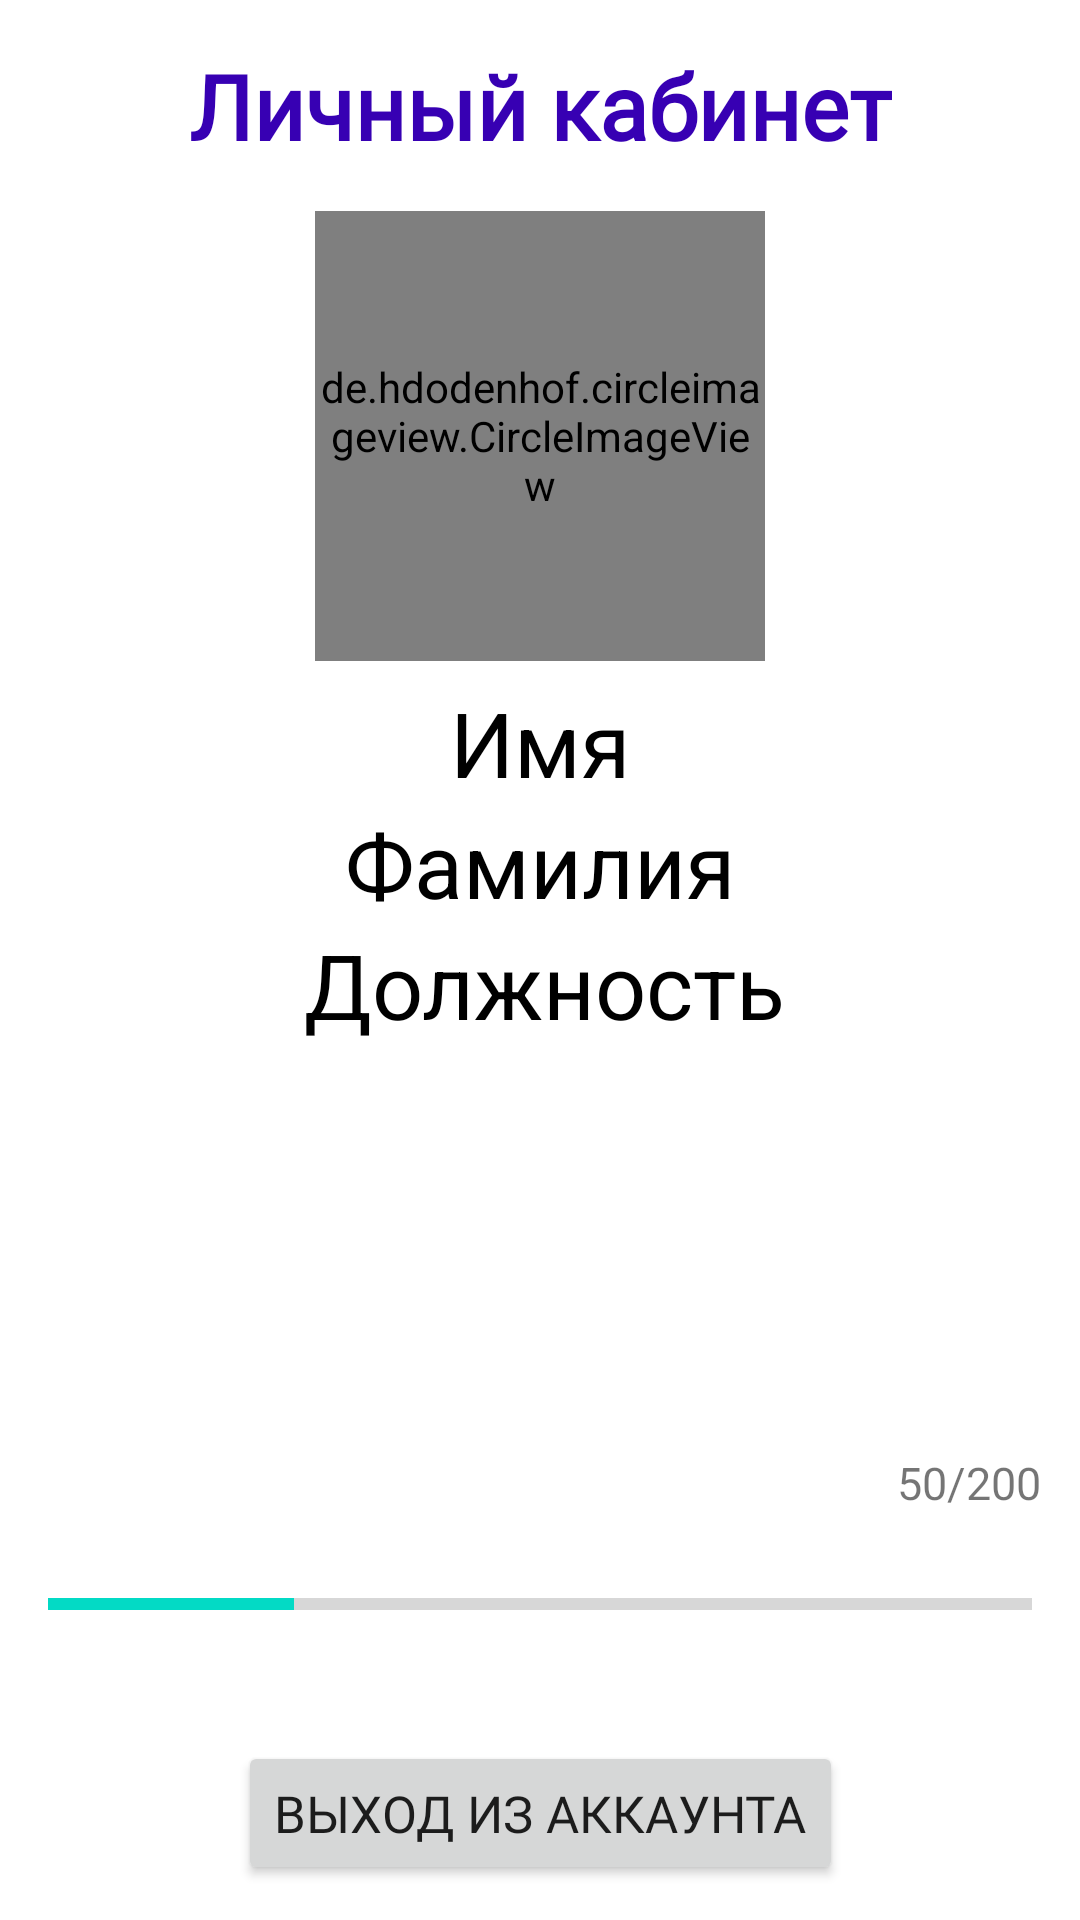

Layout XML and referenced resources for this Android screen:
<!-- AndroidManifest.xml: application theme Theme.Volonter -->
<!-- res/layout/activity_account.xml -->
<?xml version="1.0" encoding="utf-8"?>
<androidx.constraintlayout.widget.ConstraintLayout
    xmlns:android="http://schemas.android.com/apk/res/android"
    xmlns:app="http://schemas.android.com/apk/res-auto"
    xmlns:tools="http://schemas.android.com/tools"
    android:layout_width="match_parent"
    android:layout_height="match_parent"
    tools:context=".Account">

    <TextView
        android:id="@+id/account_app"
        android:layout_width="wrap_content"
        android:layout_height="wrap_content"
        android:layout_marginTop="15dp"
        android:fontFamily="@font/adamina"
        android:text="@string/account_app"
        android:textColor="@color/purple_700"
        android:textSize="30sp"
        android:textStyle="bold"
        app:layout_constraintEnd_toEndOf="parent"
        app:layout_constraintStart_toStartOf="parent"
        app:layout_constraintTop_toTopOf="parent" />

    <ImageView
        android:id="@+id/imageMedal"
        android:layout_width="189dp"
        android:layout_height="129dp"
        android:layout_marginStart="100dp"
        android:layout_marginTop="155dp"
        android:layout_marginEnd="100dp"
        android:scaleType="centerCrop"
        app:layout_constraintEnd_toEndOf="parent"
        app:layout_constraintStart_toStartOf="parent"
        app:layout_constraintTop_toBottomOf="@+id/imageAccount"
        app:srcCompat="@drawable/sil" />

    <ProgressBar
        android:id="@+id/progressBar"
        style="?android:attr/progressBarStyleHorizontal"
        android:layout_width="match_parent"
        android:layout_height="21dp"
        android:layout_marginStart="16dp"
        android:layout_marginTop="20dp"
        android:layout_marginEnd="16dp"
        android:max="200"
        android:progress="50"
        app:layout_constraintEnd_toEndOf="parent"
        app:layout_constraintHorizontal_bias="0.0"
        app:layout_constraintStart_toStartOf="parent"
        app:layout_constraintTop_toBottomOf="@+id/imageMedal" />

    <Button
        android:id="@+id/exit_button"
        android:layout_width="wrap_content"
        android:layout_height="wrap_content"
        android:layout_marginTop="35dp"
        android:fontFamily="@font/adamina"
        android:text="@string/exit_button"
        android:textSize="17sp"
        app:layout_constraintEnd_toEndOf="parent"
        app:layout_constraintStart_toStartOf="parent"
        app:layout_constraintTop_toBottomOf="@+id/progressBar" />

    <TextView
        android:id="@+id/progress_text"
        android:layout_width="wrap_content"
        android:layout_height="wrap_content"
        android:layout_marginBottom="20dp"
        android:fontFamily="@font/adamina"
        android:text="@string/progress_text"
        android:textSize="15sp"
        app:layout_constraintBottom_toTopOf="@+id/progressBar"
        app:layout_constraintEnd_toEndOf="parent"
        app:layout_constraintHorizontal_bias="0.652"
        app:layout_constraintStart_toEndOf="@+id/imageMedal" />

    <de.hdodenhof.circleimageview.CircleImageView
        android:id="@+id/imageAccount"
        android:layout_width="150dp"
        android:layout_height="150dp"
        android:layout_centerHorizontal="true"
        android:layout_marginTop="15dp"
        android:src="@drawable/icon_user"
        app:layout_constraintEnd_toEndOf="parent"
        app:layout_constraintStart_toStartOf="parent"
        app:layout_constraintTop_toBottomOf="@+id/account_app" />











    <TextView
        android:id="@+id/account_name"
        android:layout_width="wrap_content"
        android:layout_height="wrap_content"
        android:layout_marginStart="175dp"
        android:layout_marginTop="7dp"
        android:layout_marginEnd="175dp"
        android:text="@string/account_name"
        android:textColor="@color/black"
        android:textSize="30sp"
        app:layout_constraintEnd_toEndOf="parent"
        app:layout_constraintStart_toStartOf="parent"
        app:layout_constraintTop_toBottomOf="@+id/imageAccount" />

    <TextView
        android:id="@+id/account_lastname"
        android:layout_width="wrap_content"
        android:layout_height="wrap_content"
        android:layout_marginStart="175dp"
        android:layout_marginEnd="175dp"
        android:text="@string/account_lastname"
        android:textColor="@color/black"
        android:textSize="30sp"
        app:layout_constraintEnd_toEndOf="parent"
        app:layout_constraintStart_toStartOf="parent"
        app:layout_constraintTop_toBottomOf="@+id/account_name" />

    <TextView
        android:id="@+id/account_post"
        android:layout_width="wrap_content"
        android:layout_height="wrap_content"
        android:layout_marginStart="178dp"
        android:layout_marginEnd="175dp"
        android:text="@string/account_post"
        android:textColor="@color/black"
        android:textSize="30sp"
        app:layout_constraintEnd_toEndOf="parent"
        app:layout_constraintStart_toStartOf="parent"
        app:layout_constraintTop_toBottomOf="@+id/account_lastname" />


</androidx.constraintlayout.widget.ConstraintLayout>
<!-- resources referenced by this layout -->
<resources>
  <string name="account_app">Личный кабинет</string>
  <string name="account_lastname">Фамилия</string>
  <string name="account_name">Имя</string>
  <string name="account_post">Должность</string>
  <string name="exit_button">Выход из аккаунта</string>
  <string name="progress_text">50/200</string>
  <style name="Theme.Volonter" parent="Theme.MaterialComponents.DayNight.DarkActionBar">
          
          <item name="colorPrimary">@color/purple_500</item>
          <item name="colorPrimaryVariant">@color/purple_700</item>
          <item name="colorOnPrimary">@color/white</item>
          
          <item name="colorSecondary">@color/teal_200</item>
          <item name="colorSecondaryVariant">@color/teal_700</item>
          <item name="colorOnSecondary">@color/black</item>
          
          <item name="android:statusBarColor">?attr/colorPrimaryVariant</item>
          
      </style>
  <!-- not gathered from this repository: default colours our renderer supplied (Android Studio template values) -->
  <color name="purple_500">#FF6200EE</color>
  <color name="purple_700">#FF3700B3</color>
  <color name="teal_200">#FF03DAC5</color>
  <color name="teal_700">#FF018786</color>
  <color name="black">#FF000000</color>
  <color name="white">#FFFFFFFF</color>
</resources>
